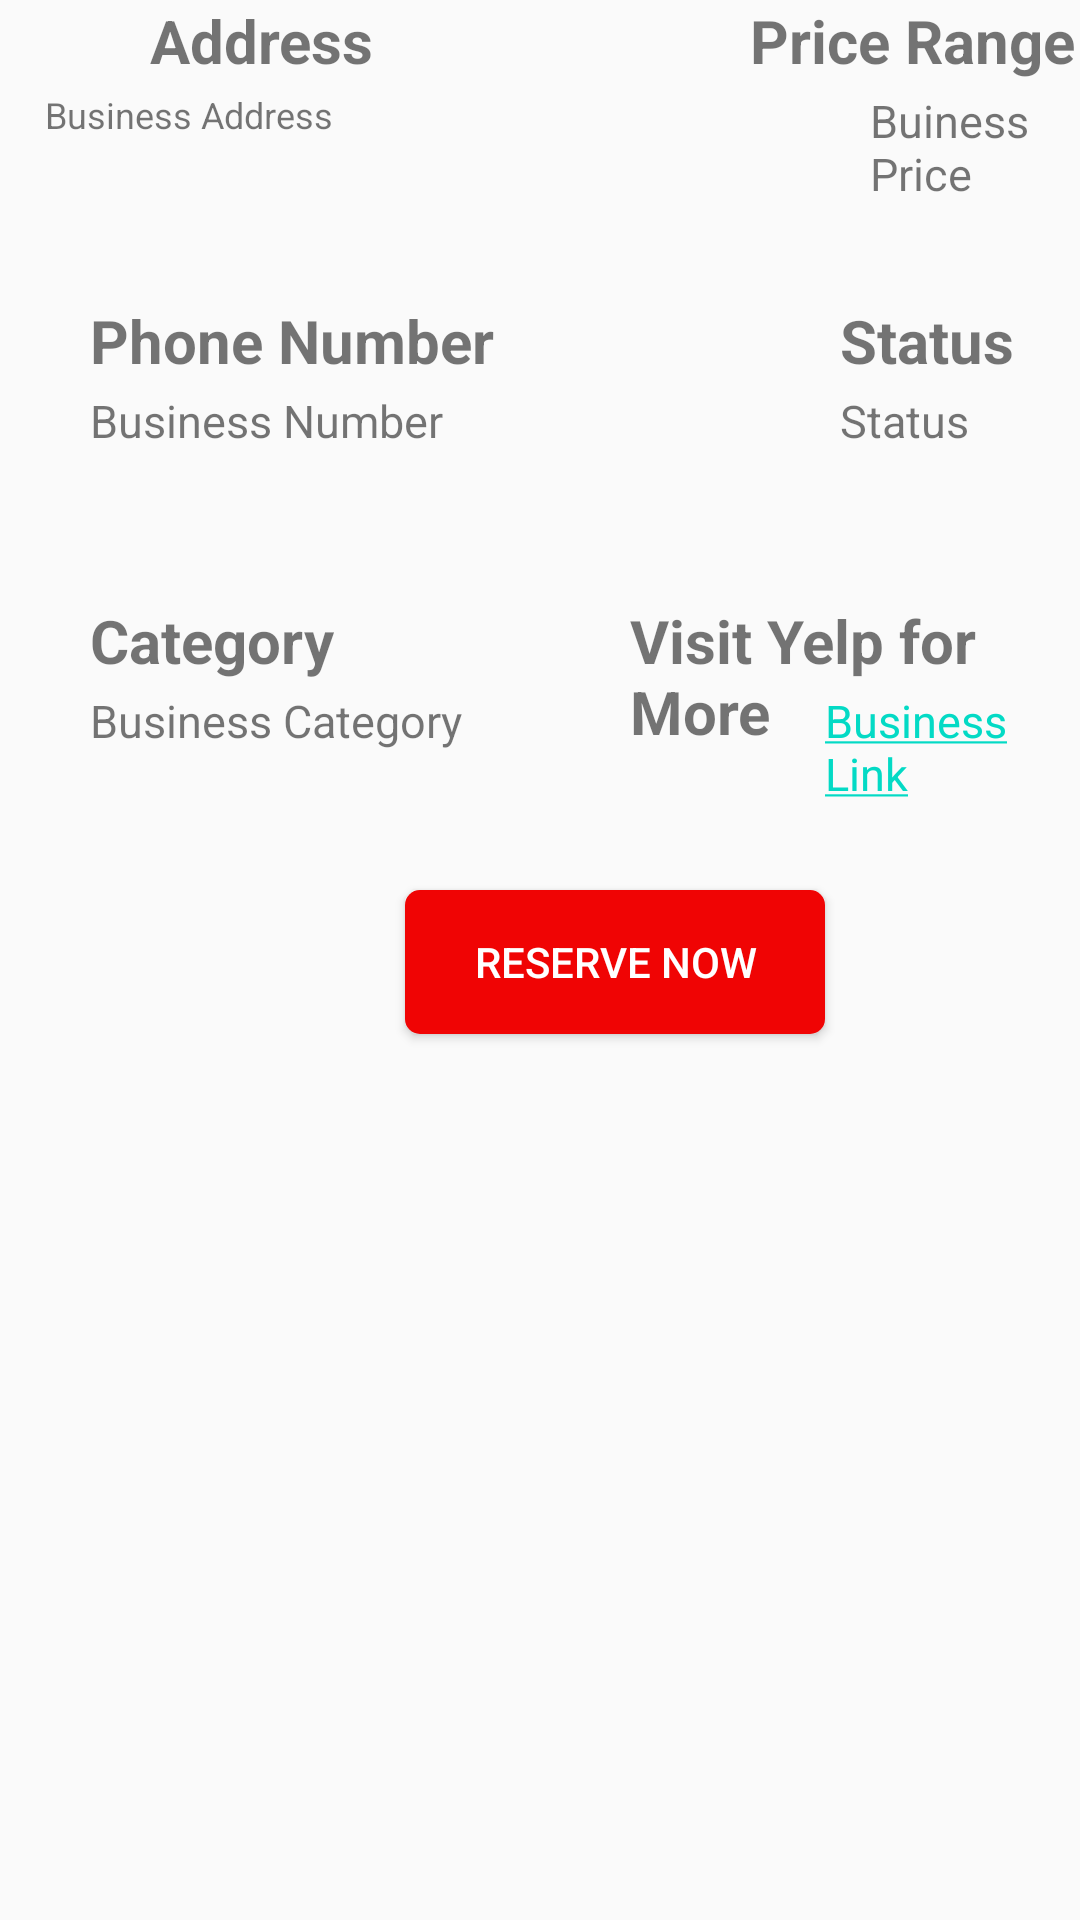

Produce the Android XML layout that renders to this screen, including the resource entries it uses.
<!-- AndroidManifest.xml: activity theme Theme.AppCompat.Light.NoActionBar -->
<!-- res/layout/fragment_detail.xml -->
<?xml version="1.0" encoding="utf-8"?>
<RelativeLayout xmlns:android="http://schemas.android.com/apk/res/android"
    xmlns:tools="http://schemas.android.com/tools"
    android:id="@+id/detailfragment"
    android:layout_width="match_parent"
    android:layout_height="match_parent"
    tools:context=".DetailFragment">

    


    <TextView
        android:layout_width="wrap_content"
        android:layout_height="wrap_content"
        android:layout_marginLeft="50dp"
        android:text="Address"
        android:textSize="20dp"
        android:textStyle="bold"/>
    <TextView
        android:layout_width="wrap_content"
        android:layout_height="wrap_content"
        android:layout_marginLeft="250dp"
        android:text="Price Range"
        android:textSize="20dp"
        android:textStyle="bold" />
    <TextView
        android:id="@+id/businessaddress"
        android:layout_width="wrap_content"
        android:layout_height="wrap_content"
        android:layout_marginLeft="15dp"
        android:layout_marginTop="30dp"
        android:text="Business Address"
        android:textSize="12dp"
        />
    <TextView
        android:id="@+id/businessprice"
        android:layout_width="wrap_content"
        android:layout_height="wrap_content"
        android:layout_marginLeft="290dp"
        android:layout_marginTop="30dp"
        android:text="Buiness Price"
        android:textSize="15dp"
        />

    <TextView
        android:layout_width="wrap_content"
        android:layout_height="wrap_content"
        android:layout_marginLeft="30dp"
        android:layout_marginTop="100dp"
        android:text="Phone Number"
        android:textSize="20dp"

        android:textStyle="bold"/>
    <TextView
        android:layout_width="wrap_content"
        android:layout_height="wrap_content"
        android:layout_marginLeft="280dp"
        android:layout_marginTop="100dp"
        android:text="Status"
        android:textSize="20dp"
        android:textStyle="bold" />
    <TextView
        android:id="@+id/businessnumber"
        android:layout_width="wrap_content"
        android:layout_height="wrap_content"
        android:layout_marginLeft="30dp"
        android:layout_marginTop="130dp"
        android:text="Business Number"
        android:textSize="15dp"
        />
    <TextView
        android:id="@+id/businessstatus"
        android:layout_width="wrap_content"
        android:layout_height="wrap_content"
        android:layout_marginLeft="280dp"
        android:layout_marginTop="130dp"
        android:text="Status"
        android:textSize="15dp"
        />



    <TextView
        android:layout_width="wrap_content"
        android:layout_height="wrap_content"
        android:layout_marginLeft="30dp"
        android:layout_marginTop="200dp"
        android:text="Category"
        android:textSize="20dp"

        android:textStyle="bold"/>
    <TextView
        android:layout_width="wrap_content"
        android:layout_height="wrap_content"
        android:layout_marginLeft="210dp"
        android:layout_marginTop="200dp"
        android:text="Visit Yelp for More"
        android:textSize="20dp"
        android:textStyle="bold" />
    <TextView
        android:id="@+id/businesscategory"
        android:layout_width="wrap_content"
        android:layout_height="wrap_content"
        android:layout_marginLeft="30dp"
        android:layout_marginTop="230dp"
        android:text="Business Category"
        android:textSize="15dp"
        />
    <TextView
        android:id="@+id/businesslink"
        android:layout_width="wrap_content"
        android:layout_height="wrap_content"
        android:layout_marginLeft="275dp"
        android:layout_marginTop="230dp"
        android:text="@string/link"
        android:textColor="@color/teal_200"
        android:textSize="15dp"
        />


    <Button
        android:id="@+id/reservenow"
        android:layout_width="140dp"
        android:layout_height="wrap_content"
        android:layout_above="@+id/imageviewpager"
        android:layout_alignParentStart="true"
        android:layout_alignParentRight="true"
        android:layout_gravity="center"
        android:layout_marginStart="135dp"
        android:layout_marginTop="15dp"
        android:layout_marginRight="136dp"
        android:layout_marginBottom="35dp"
        android:background="@drawable/cornerbutton"
        android:gravity="center"
        android:text="Reserve Now"
        android:textColor="@color/white" />

    <androidx.viewpager.widget.ViewPager
        android:id="@+id/imageviewpager"
        android:layout_width="match_parent"
        android:layout_height="300dp"
        android:layout_alignParentBottom="true"
        android:layout_marginBottom="-40dp"

        />

</RelativeLayout>
<!-- resources referenced by this layout -->
<resources>
  <color name="teal_200">#FF03DAC5</color>
  <color name="white">#FFFFFFFF</color>
  <!-- drawable cornerbutton (drawable) -->
  <?xml version="1.0" encoding="utf-8"?>
  <shape xmlns:android="http://schemas.android.com/apk/res/android">
      <corners  android:radius="5dp"/>
      <solid android:color="@color/red"></solid>
  </shape>
  <string name="link"><u>Business Link</u></string>
  <color name="red">#f00404</color>
</resources>
